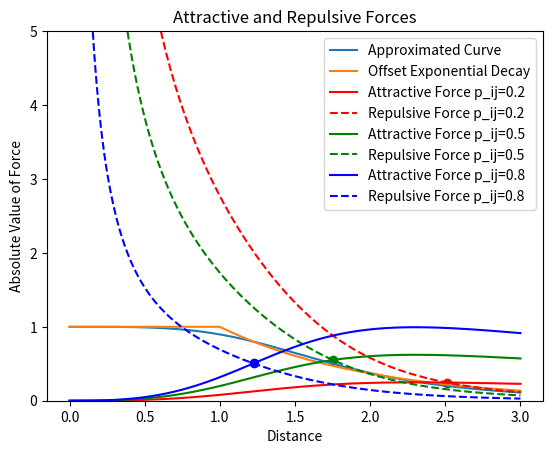

Generate this figure with matplotlib:
import numpy as np
from scipy.optimize import curve_fit
import matplotlib.pyplot as plt

# Obtained from the original UMAP implementation
# See https://github.com/lmcinnes/umap/blob/master/umap/umap_.py#L1386 
def find_ab_params(spread, min_dist):
    """Fit a, b params for the differentiable curve used in lower
    dimensional fuzzy simplicial complex construction. We want the
    smooth curve (from a pre-defined family with simple gradient) that
    best matches an offset exponential decay.
    """

    def curve(x, a, b):
        return 1.0 / (1.0 + a * x ** (2 * b))

    xv = np.linspace(0, spread * 3, 300)
    yv = np.zeros(xv.shape)
    yv[xv < min_dist] = 1.0
    yv[xv >= min_dist] = np.exp(-(xv[xv >= min_dist] - min_dist) / spread)
    params, _ = curve_fit(curve, xv, yv)
    return params[0], params[1]

# Test the function
spread, min_dist = 1.0, 1.0
a, b = find_ab_params(spread, min_dist)

# Plot the curve
xv = np.linspace(0, spread * 3, 300)
yv_ab = 1.0 / (1.0 + a * xv ** (2 * b)) # approximated curve
yv_sm = np.zeros(xv.shape)
yv_sm[xv < min_dist] = 1.0
yv_sm[xv >= min_dist] = np.exp(-(xv[xv >= min_dist] - min_dist) / spread) # original curve
plt.plot(xv, yv_ab, label='Approximated Curve')
plt.plot(xv, yv_sm, label='Offset Exponential Decay')
plt.legend()
plt.title('Approximated Curve vs. Offset Exponential Decay')
plt.xlabel('Distance')
plt.ylabel('Grade of Membership')
plt.show()

# Plot attractive and repulsive forces for a set of p_ij
def attractive_force(x, a, b, p):
    return 2 * a * b * p / (x * (a + x ** (-2 * b)))

def repulsive_force(x, a, b, p):
    return 2 * b * (1-p) / (x * (1 + a * x ** (2 * b)))

p_ij = [0.2, 0.5, 0.8]
color = ['r', 'g', 'b']
xv = np.linspace(0.00001, spread * 3, 300)
plt.ylim(0, 5)
for p in p_ij:
    yv_at = attractive_force(xv, a, b, p)
    yv_rp = repulsive_force(xv, a, b, p)
    plt.plot(xv, yv_at, label=f'Attractive Force p_ij={p}', color=color[p_ij.index(p)], linestyle='-')
    plt.plot(xv, yv_rp, label=f'Repulsive Force p_ij={p}', color=color[p_ij.index(p)], linestyle='--')
    x_intersect = xv[np.argmin(np.abs(yv_at-yv_rp))]
    y_intersect = yv_at[np.argmin(np.abs(yv_at-yv_rp))]
    plt.scatter(x_intersect, y_intersect, c=color[p_ij.index(p)])
plt.legend()
plt.title('Attractive and Repulsive Forces')
plt.xlabel('Distance')
plt.ylabel('Absolute Value of Force')
plt.show()


